Run: headless pygame with SDL's dummy video driver; simulated clock (each Clock.tick advances the game by its frame time, no real sleeping); random seed 0; keys injected as events and as key.get_pressed() state; no mouse input.
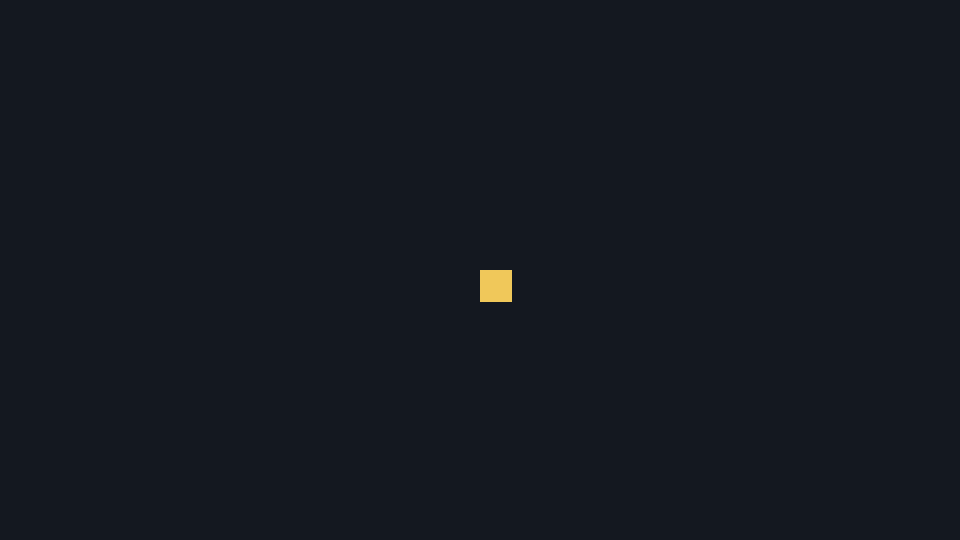
Frame 1 of 4 · flips 1–60 · no input
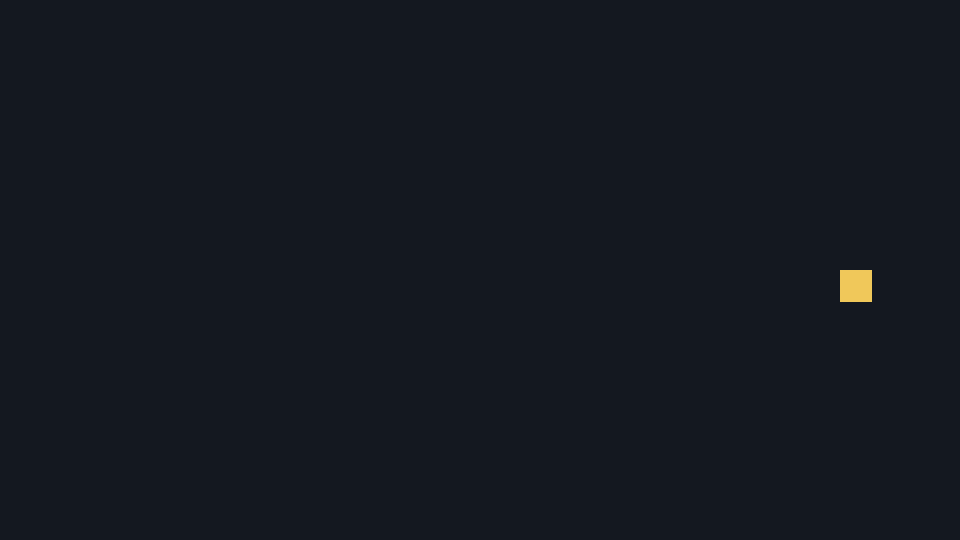
Frame 2 of 4 · flips 61–180 · tapped SPACE, RETURN · held RIGHT (→), D
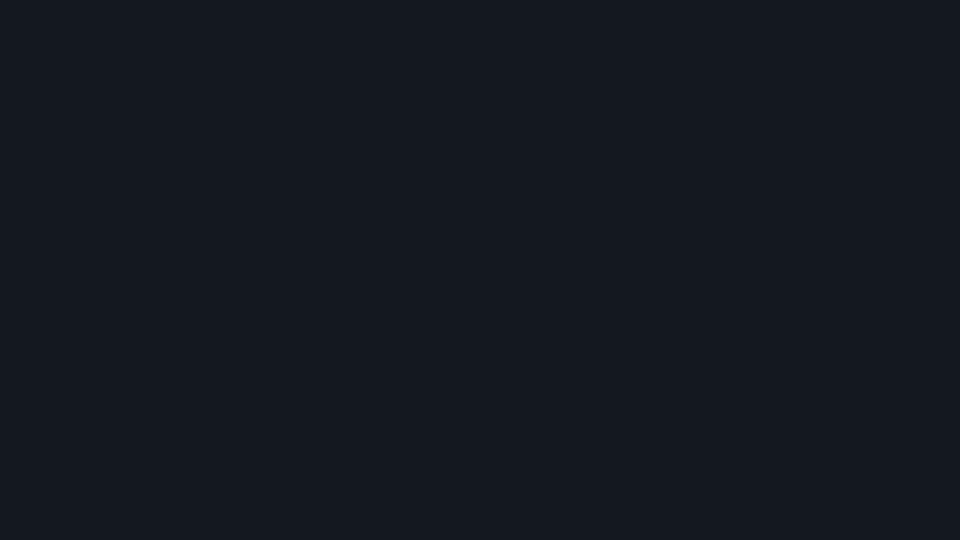
Frame 3 of 4 · flips 181–300 · held DOWN (↓), S
Frame 4 of 4 · flips 301–420 · held LEFT (←), A, UP (↑), W · screen same as frame 1, image omitted

The pygame program that drew these frames:

import pygame

pygame.init()
screen = pygame.display.set_mode((960, 540))
pygame.display.set_caption("Wickham")
clock = pygame.time.Clock()

player = pygame.Rect(480, 270, 32, 32)
speed = 200  # pixels per second

running = True
while running:
    dt = clock.tick(60) / 1000
    for event in pygame.event.get():
        if event.type == pygame.QUIT:
            running = False

    keys = pygame.key.get_pressed()
    player.x += (keys[pygame.K_d] - keys[pygame.K_a]) * speed * dt
    player.y += (keys[pygame.K_s] - keys[pygame.K_w]) * speed * dt

    screen.fill((20, 24, 32))
    pygame.draw.rect(screen, (240, 200, 90), player)
    pygame.display.flip()

pygame.quit()
